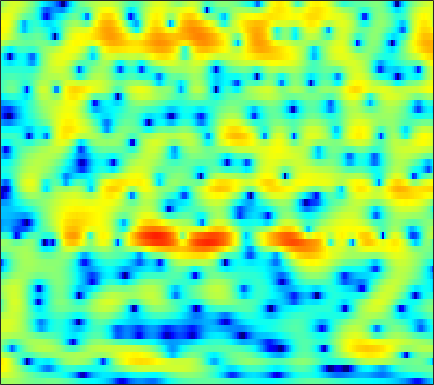

The file beside this chart, header and first rows:
0.79699, 1.1206, 1.4238, 1.5929, 1.6377, 1.597, 1.4609, 1.3062, 1.0352, 0.71406, 0.35872, 0.083617, -0.26627, -0.56572, -0.7514, -0.92507, -1.0206, -1.0397, -1.009, -0.92532, -0.82247, -0.74804, -0.67078, -0.64172
3.914, 3.834, 3.672, 3.442, 3.227, 2.883, 2.482, 2.148, 1.661, 1.141, 0.5991, 0.1837, -0.3741, -0.9218, -1.321, -1.827, -2.292, -2.61, -2.983, -3.299, -3.56, -3.719, -3.892, -4.038
6.467, 6.111, 5.556, 4.902, 4.347, 3.519, 2.594, 1.841, 0.7716, -0.3494, -1.481, -2.314, -3.364, -4.337, -5.009, -5.873, -6.772, -7.518, -8.672, -10.04, -11.51, -12.41, -12.64, -11.5
6.892, 6.45, 5.734, 4.855, 4.072, 2.836, 1.327, -0.02236, -2.229, -5.108, -9.174, -13.9, -30.4, -17.18, -12.44, -9.165, -7.422, -6.717, -6.333, -6.411, -6.752, -7.01, -6.973, -6.252
2.969, 2.512, 1.785, 0.993, 0.3881, -0.3808, -1.096, -1.57, -2.126, -2.581, -2.894, -3.013, -3.003, -2.776, -2.49, -2.005, -1.483, -1.117, -0.6982, -0.3603, -0.09361, 0.06956, 0.2629, 0.448
-0.5714, -1.73, -3.873, -6.932, -10.03, -13.78, -11.32, -8.345, -5.404, -3.393, -1.931, -1.083, -0.1552, 0.5938, 1.054, 1.549, 1.927, 2.139, 2.334, 2.451, 2.495, 2.477, 2.378, 2.188
0.478, -0.0466, -0.9119, -1.845, -2.437, -2.837, -2.661, -2.204, -1.403, -0.5925, 0.1109, 0.5536, 1.037, 1.402, 1.606, 1.789, 1.879, 1.892, 1.854, 1.757, 1.593, 1.423, 1.136, 0.7519
2.51, 2.477, 2.367, 2.219, 2.109, 1.97, 1.831, 1.72, 1.565, 1.41, 1.23, 1.051, 0.735, 0.3324, -0.01414, -0.5125, -0.9955, -1.314, -1.662, -1.905, -2.058, -2.134, -2.224, -2.33
3.901, 3.977, 4.007, 3.959, 3.87, 3.673, 3.389, 3.114, 2.658, 2.075, 1.345, 0.6856, -0.37, -1.679, -2.846, -4.688, -6.863, -8.607, -10.46, -10.63, -9.269, -8.005, -6.559, -5.515
3.808, 3.947, 4.07, 4.102, 4.053, 3.893, 3.627, 3.348, 2.835, 2.143, 1.257, 0.4669, -0.7647, -2.236, -3.54, -5.614, -8.11, -10.11, -12.12, -12.06, -10.4, -8.923, -7.188, -5.874
2.047, 2.425, 2.874, 3.228, 3.402, 3.491, 3.407, 3.22, 2.808, 2.201, 1.412, 0.7207, -0.3154, -1.45, -2.338, -3.475, -4.466, -5.036, -5.501, -5.587, -5.341, -5.019, -4.484, -3.899
-1.562, -0.1454, 1.37, 2.486, 3.092, 3.597, 3.751, 3.664, 3.305, 2.707, 1.84, 0.9997, -0.3593, -1.931, -3.188, -4.886, -6.392, -7.16, -7.37, -6.733, -5.59, -4.654, -3.538, -2.598
-2.309, -0.5336, 1.306, 2.624, 3.312, 3.882, 4.094, 4.022, 3.635, 2.903, 1.83, 0.7899, -0.9367, -3.154, -5.246, -8.896, -14.45, -21.01, -17.83, -11.49, -7.88, -5.951, -3.938, -2.413
0.5699, 1.321, 2.258, 3.02, 3.425, 3.72, 3.776, 3.653, 3.202, 2.421, 1.354, 0.372, -1.208, -3.097, -4.621, -6.569, -8.173, -8.979, -9.211, -8.335, -6.806, -5.62, -4.14, -2.79
1.187, 1.817, 2.529, 3.07, 3.374, 3.612, 3.632, 3.484, 3.083, 2.412, 1.457, 0.5203, -1.049, -3.031, -4.904, -8.169, -12.95, -18.79, -20.45, -12.78, -8.533, -6.301, -4.092, -2.533
-0.1334, 0.4716, 1.171, 1.748, 2.106, 2.479, 2.667, 2.675, 2.541, 2.216, 1.631, 1.05, 0.09472, -1.094, -2.139, -3.629, -4.992, -5.726, -5.97, -5.22, -4.038, -3.153, -2.042, -1.116
-3.29, -2.714, -1.875, -1.004, -0.406, 0.2759, 0.8325, 1.161, 1.427, 1.511, 1.458, 1.324, 1.021, 0.6223, 0.3114, -0.1074, -0.4733, -0.6554, -0.7486, -0.7267, -0.5468, -0.3512, -0.1015, 0.1166
-9.654, -8.378, -6.339, -4.387, -3.14, -1.795, -0.7178, -0.05887, 0.5859, 1.008, 1.294, 1.415, 1.445, 1.397, 1.336, 1.203, 1.038, 0.9439, 0.8588, 0.7664, 0.7143, 0.7248, 0.7193, 0.6855
-15.62, -11.85, -7.957, -5.283, -3.777, -2.143, -0.9151, -0.2244, 0.4962, 1.053, 1.397, 1.544, 1.659, 1.662, 1.585, 1.441, 1.272, 1.111, 0.8864, 0.7339, 0.594, 0.4988, 0.4559, 0.4596
-4.239, -3.841, -2.991, -2.028, -1.384, -0.5744, 0.168, 0.5903, 1.062, 1.445, 1.655, 1.719, 1.724, 1.573, 1.342, 0.9565, 0.4992, 0.08075, -0.5048, -0.9498, -1.27, -1.439, -1.43, -1.179
0.1213, 0.2178, 0.3329, 0.4486, 0.6313, 0.7969, 0.9104, 1.086, 1.321, 1.449, 1.591, 1.689, 1.583, 1.285, 0.9482, 0.1492, -1.045, -2.076, -3.741, -5.61, -6.786, -6.934, -6.599, -5.793
1.144, 1.129, 0.8824, 0.4085, 0.05075, -0.5708, -1.217, -1.411, -1.264, -0.8526, -0.155, 0.3329, 0.6746, 0.7482, 0.5944, -0.1714, -1.582, -3.152, -6.595, -13.07, -24.59, -18.2, -13.58, -15.48
-3.638, -3.492, -3.643, -4.447, -5.872, -8.564, -13.09, -18.77, -16.51, -10.62, -7.332, -5.999, -4.418, -3.28, -2.852, -2.369, -2.335, -2.668, -3.084, -3.988, -4.409, -4.473, -4.485, -3.874
-10.77, -9.754, -9.217, -9.529, -10.27, -11.79, -13.55, -14.68, -15.29, -15.08, -14.8, -14.64, -13.66, -11.69, -9.926, -7.686, -5.859, -4.758, -3.573, -2.581, -1.776, -1.141, -0.2887, 0.6919
-10.93, -10.45, -10.21, -10.26, -10.42, -11.07, -11.73, -12.55, -13.76, -15.38, -18.32, -21.41, -25.51, -18.43, -14.32, -10.23, -7.451, -5.685, -3.891, -2.348, -1.057, -0.2121, 0.9014, 1.891
-9.182, -9.224, -9.297, -9.38, -9.445, -9.636, -9.879, -10.11, -10.45, -10.83, -11.04, -11.07, -10.62, -9.583, -8.521, -6.903, -5.299, -4.173, -2.747, -1.507, -0.3532, 0.424, 1.39, 2.279
-8.815, -9.041, -9.099, -9.015, -8.914, -8.585, -8.303, -7.987, -7.636, -7.234, -6.777, -6.401, -5.742, -5.071, -4.437, -3.612, -2.719, -2.071, -1.249, -0.4159, 0.3342, 0.9118, 1.612, 2.305
-10.96, -11.18, -10.98, -10.3, -9.581, -8.536, -7.407, -6.616, -5.597, -4.647, -3.821, -3.225, -2.543, -1.917, -1.518, -1.038, -0.6312, -0.3439, -0.003472, 0.3334, 0.7049, 1.002, 1.466, 1.963
-20.24, -20.07, -17.12, -14.05, -11.72, -9.211, -6.812, -5.284, -3.522, -1.994, -0.808, -0.06326, 0.6341, 1.152, 1.334, 1.411, 1.24, 0.9922, 0.5889, 0.1112, -0.126, -0.1525, 0.1861, 0.7641
-19.17, -21.19, -21.98, -18.45, -14.4, -9.455, -5.671, -3.388, -0.9075, 0.9582, 2.387, 3.168, 3.868, 4.179, 4.159, 3.764, 2.889, 1.842, -0.1528, -3.081, -6.605, -7.731, -5.346, -2.511
-10.4, -12.21, -13.77, -12.65, -9.999, -6.612, -3.526, -1.669, 0.4783, 2.11, 3.395, 4.075, 4.711, 4.927, 4.868, 4.388, 3.482, 2.418, 0.4954, -2.101, -4.732, -5.706, -4.619, -3.027
-5.626, -5.877, -5.873, -5.316, -4.665, -3.44, -2.103, -1.05, 0.2316, 1.376, 2.302, 2.866, 3.391, 3.682, 3.711, 3.539, 3.102, 2.652, 1.863, 1.049, 0.2424, -0.2285, -0.7699, -1.228
-4.891, -4.848, -4.649, -4.2, -3.751, -2.971, -2.101, -1.375, -0.4524, 0.4427, 1.196, 1.705, 2.207, 2.587, 2.735, 2.829, 2.737, 2.625, 2.322, 1.978, 1.518, 1.173, 0.6084, -0.01142
-6.269, -6.369, -6.263, -5.849, -5.312, -4.401, -3.339, -2.547, -1.532, -0.5862, 0.2332, 0.7653, 1.352, 1.808, 2.076, 2.329, 2.484, 2.516, 2.511, 2.388, 2.2, 1.991, 1.649, 1.2
-9.668, -10.98, -12.05, -11.31, -9.825, -7.522, -5.518, -4.231, -2.812, -1.686, -0.7541, -0.1983, 0.4558, 0.9602, 1.304, 1.655, 1.965, 2.117, 2.303, 2.397, 2.465, 2.448, 2.393, 2.236
-10.84, -13.77, -19.02, -16.48, -12.29, -8.609, -6.085, -4.751, -3.389, -2.481, -1.822, -1.441, -1.005, -0.5771, -0.2702, 0.1657, 0.5571, 0.8756, 1.188, 1.526, 1.807, 2.055, 2.361, 2.67
-5.32, -5.791, -6.149, -5.963, -5.503, -4.742, -3.964, -3.579, -3.289, -3.321, -3.688, -4.046, -4.508, -4.481, -4.122, -3.27, -2.443, -1.936, -1.526, -1.303, -1.067, -0.6483, 0.2669, 1.501
-3.395, -3.458, -3.442, -3.382, -3.352, -3.25, -3.334, -3.453, -4.032, -5.096, -7.011, -9.465, -15.07, -21.23, -14.2, -8.865, -6.234, -5.437, -5.413, -7.126, -10.85, -13.61, -7.813, -2.461
-6.088, -6.062, -6.069, -6.055, -5.987, -5.86, -5.754, -5.731, -5.879, -6.386, -7.202, -8.04, -9.073, -9.27, -8.6, -7.131, -5.867, -5.254, -5.067, -5.429, -5.9, -5.661, -3.83, -1.148
-11.02, -11.46, -12.2, -12.66, -12.52, -11.75, -10.5, -9.645, -8.549, -7.734, -7.125, -6.694, -6.235, -5.679, -5.176, -4.484, -3.76, -3.228, -2.625, -1.988, -1.312, -0.7104, 0.2848, 1.415
-14.96, -16.52, -20.06, -28.16, -31.16, -20.51, -15.48, -13.04, -10.6, -8.811, -7.466, -6.596, -5.607, -4.7, -4.045, -3.247, -2.45, -1.892, -1.141, -0.4043, 0.3104, 0.8625, 1.616, 2.356
-14.22, -14.77, -15.76, -16.33, -16.11, -14.78, -12.79, -11.32, -9.683, -8.223, -7.003, -6.214, -5.163, -4.215, -3.523, -2.601, -1.743, -1.114, -0.3245, 0.3723, 1.038, 1.495, 2.054, 2.594
-11.16, -10.72, -10.26, -9.776, -9.403, -8.851, -8.217, -7.767, -7.211, -6.714, -6.204, -5.78, -5.068, -4.172, -3.402, -2.293, -1.217, -0.4615, 0.3848, 1.084, 1.615, 1.903, 2.183, 2.404
-7.174, -6.25, -5.282, -4.658, -4.298, -4.017, -4.034, -4.203, -4.661, -5.527, -6.621, -7.321, -7.527, -6.064, -4.456, -2.272, -0.3942, 0.6745, 1.784, 2.491, 2.753, 2.705, 2.316, 1.586
-3.424, -2.487, -1.551, -0.9491, -0.708, -0.642, -0.9269, -1.401, -2.517, -4.338, -7.456, -11.49, -18.01, -9.974, -5.623, -1.901, 0.5523, 1.885, 3.091, 3.696, 3.754, 3.391, 2.227, -0.0495
-3.165, -2.554, -1.912, -1.452, -1.295, -1.279, -1.444, -1.722, -2.328, -3.082, -3.823, -4.261, -4.359, -3.617, -2.683, -1.326, -0.01325, 0.8659, 1.722, 2.263, 2.473, 2.365, 1.867, 1.057
-3.624, -3.295, -2.975, -2.766, -2.65, -2.602, -2.654, -2.754, -2.899, -3.099, -3.267, -3.29, -3.171, -2.863, -2.478, -1.794, -0.9963, -0.4154, 0.368, 1.057, 1.572, 1.853, 2.099, 2.224
-4.108, -4.076, -4.105, -4.185, -4.19, -4.14, -4.09, -4.048, -4.006, -4.053, -4.223, -4.372, -4.523, -4.585, -4.445, -3.885, -2.986, -2.153, -0.9546, 0.1707, 1.151, 1.789, 2.492, 3.015
-5.11, -5.606, -6.481, -7.327, -7.634, -7.41, -6.755, -6.191, -5.675, -5.511, -5.855, -6.482, -7.851, -9.765, -11.05, -10.58, -7.834, -5.521, -2.925, -0.9001, 0.6961, 1.664, 2.688, 3.466
-5.324, -6.745, -9.947, -15.96, -23.73, -15.91, -10.33, -8.129, -6.453, -5.773, -5.868, -6.513, -8.229, -10.96, -13.36, -13.09, -8.861, -6.136, -3.21, -1.061, 0.5386, 1.461, 2.449, 3.237
-1.829, -2.801, -4.438, -6.088, -6.828, -6.593, -5.497, -4.623, -3.777, -3.345, -3.256, -3.354, -3.608, -3.898, -3.969, -3.639, -2.913, -2.156, -1.12, -0.2098, 0.5204, 0.9576, 1.413, 1.789
2.705, 2.181, 1.459, 0.7826, 0.3402, -0.1236, -0.4048, -0.5524, -0.7429, -0.9033, -1.071, -1.156, -1.204, -1.19, -1.135, -0.9721, -0.7206, -0.5102, -0.4088, -0.4314, -0.6364, -0.9252, -1.535, -2.284
5.401, 5.016, 4.41, 3.712, 3.133, 2.29, 1.349, 0.5824, -0.4352, -1.354, -2.014, -2.281, -2.318, -2.035, -1.742, -1.436, -1.243, -1.273, -1.47, -1.941, -2.78, -3.749, -5.69, -8.916
6.4, 6.139, 5.626, 4.896, 4.188, 2.989, 1.414, -0.08406, -2.602, -5.817, -8.915, -9.419, -7.5, -5.332, -4.149, -3.173, -2.799, -2.818, -3.042, -3.575, -4.349, -5.076, -6.162, -7.272
5.981, 6.012, 5.84, 5.38, 4.822, 3.736, 2.188, 0.6468, -2.022, -5.59, -9.467, -10.17, -7.732, -5.527, -4.54, -3.892, -3.929, -4.239, -5.116, -6.207, -7.218, -7.699, -7.805, -7.459
4.19, 4.691, 5.056, 5.093, 4.907, 4.385, 3.559, 2.782, 1.58, 0.324, -0.7518, -1.329, -1.811, -2.196, -2.555, -3.299, -4.455, -5.709, -8.164, -11.76, -16.81, -19.18, -15.8, -12.28
2.18, 2.989, 3.759, 4.215, 4.364, 4.341, 4.098, 3.795, 3.239, 2.59, 1.879, 1.321, 0.5216, -0.3387, -1.069, -2.273, -3.808, -5.287, -7.627, -10.5, -13.4, -14.61, -14.09, -12.74
0.5693, 1.527, 2.562, 3.309, 3.691, 3.977, 4.034, 3.932, 3.652, 3.229, 2.677, 2.187, 1.452, 0.62, -0.08522, -1.125, -2.314, -3.295, -4.694, -6.103, -7.407, -8.233, -9.18, -10.05
